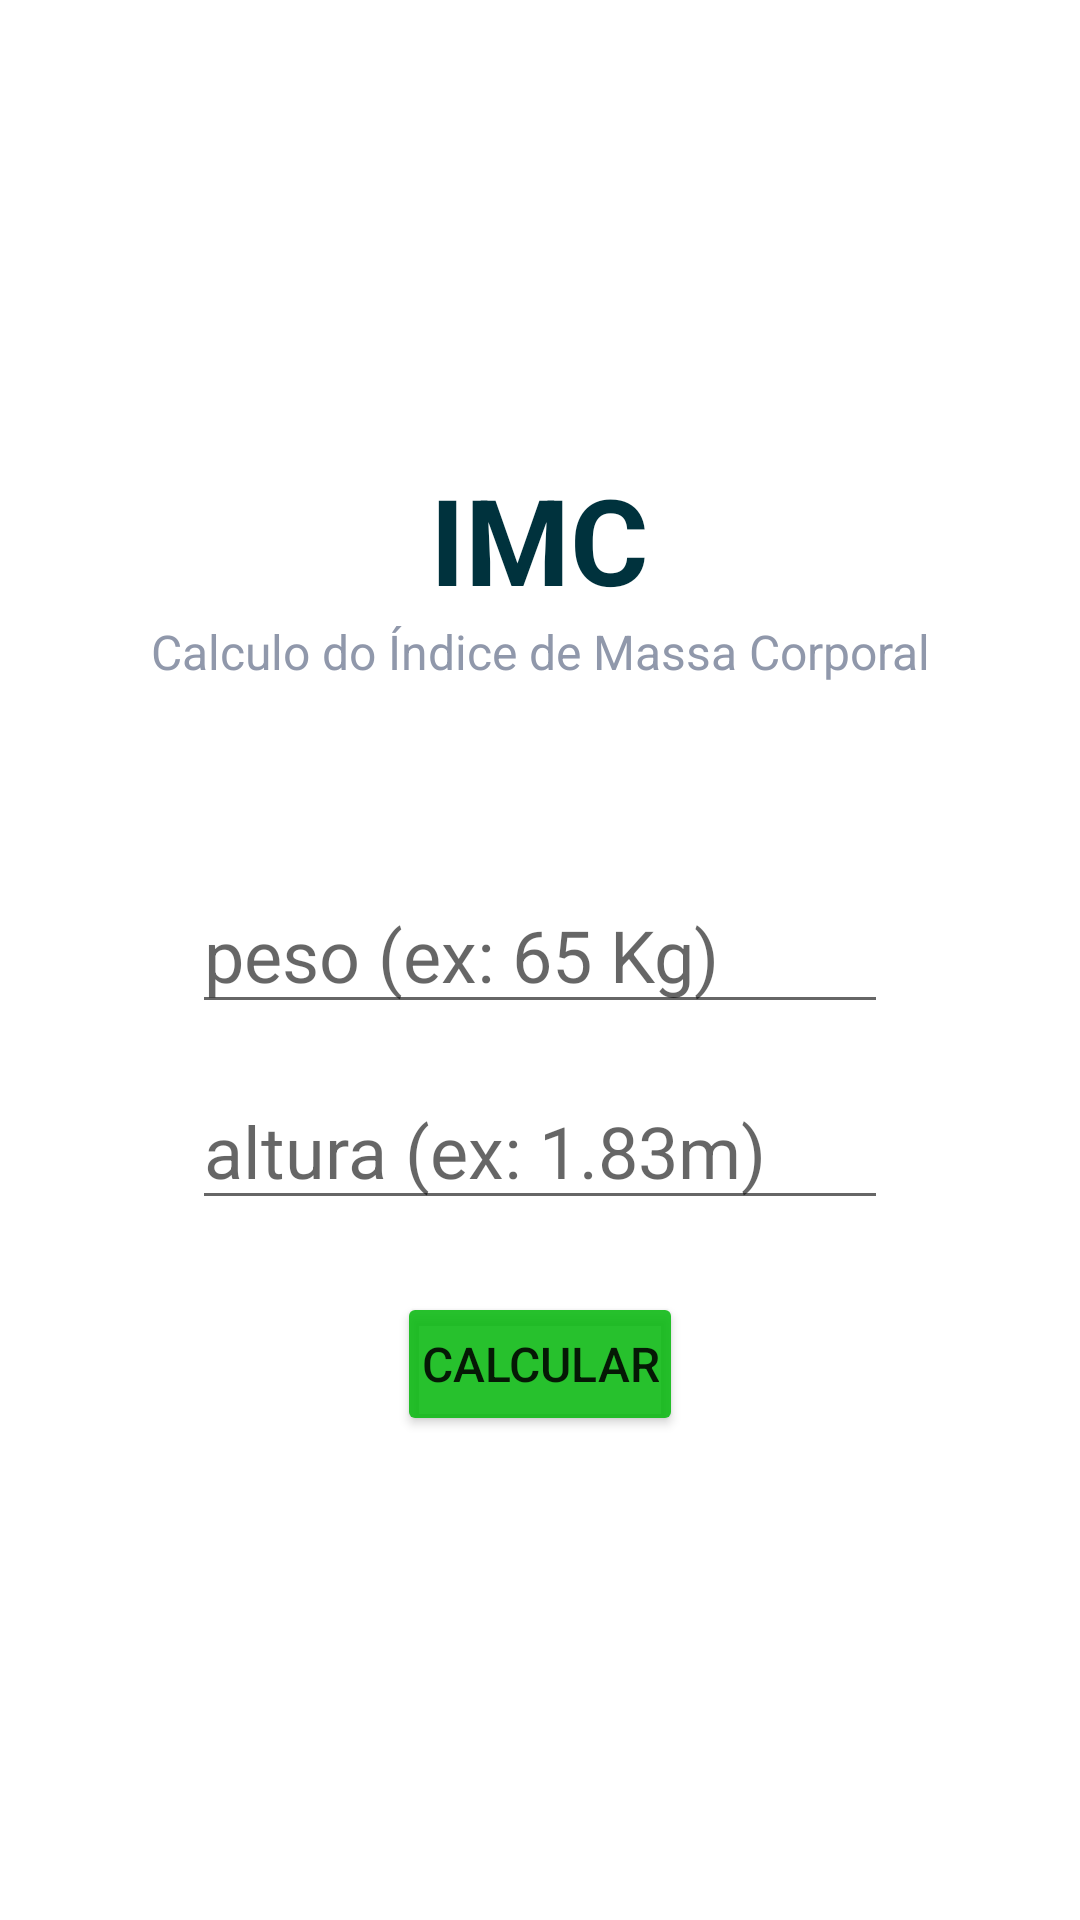

The Android layout XML behind this screen, and the referenced resources:
<!-- AndroidManifest.xml: application theme Theme.Imcapp -->
<!-- res/layout/main_linear.xml -->
<?xml version="1.0" encoding="utf-8"?>
<LinearLayout
    xmlns:android="http://schemas.android.com/apk/res/android"
    xmlns:tools="http://schemas.android.com/tools"
    xmlns:app="http://schemas.android.com/apk/res-auto"
    android:layout_width="match_parent"
    android:layout_height="match_parent"
    android:orientation="vertical"
    android:gravity="center"
    tools:context=".MainActivity">

    <TextView
        android:id="@+id/tituloTXT"
        android:layout_width="wrap_content"
        android:layout_height="wrap_content"
        android:text="@string/titulo_aplicacao"
        app:layout_constraintBottom_toBottomOf="parent"
        app:layout_constraintLeft_toLeftOf="parent"
        app:layout_constraintRight_toRightOf="parent"
        app:layout_constraintTop_toTopOf="parent"
        style="@style/title" />

    <TextView
        android:id="@+id/subtituloTXT"
        android:layout_width="wrap_content"
        android:layout_height="wrap_content"
        android:text="@string/subtitulo_aplicacao"
        app:layout_constraintBottom_toBottomOf="parent"
        app:layout_constraintLeft_toLeftOf="parent"
        app:layout_constraintRight_toRightOf="parent"
        app:layout_constraintTop_toTopOf="parent"
        style="@style/subtitle"/>

    <EditText
        android:id="@+id/pesoEDT"
        android:layout_width="match_parent"
        android:layout_height="wrap_content"
        android:hint="@string/peso"
        android:inputType="numberDecimal"
        style="@style/input" />

    <EditText
        android:id="@+id/alturaEDT"
        android:layout_width="match_parent"
        android:layout_height="wrap_content"
        android:hint="@string/altura"
        android:inputType="numberDecimal"
        style="@style/input" />

    <Button
        android:id="@+id/calculaBTN"
        android:layout_width="wrap_content"
        android:layout_height="wrap_content"
        android:text="@string/botao_calcular"
        style="@style/button_ok"/>

</LinearLayout>
<!-- resources referenced by this layout -->
<resources>
  <string name="altura"> altura (ex: 1.83m) </string>
  <string name="botao_calcular">Calcular</string>
  <string name="peso"> peso (ex: 65 Kg) </string>
  <string name="subtitulo_aplicacao"> Calculo do Índice de Massa Corporal </string>
  <string name="titulo_aplicacao">IMC </string>
  <style name="button_ok">
          <item name="android:textSize">16sp</item>
          <item name="android:backgroundTint">@color/color_button_ok</item>
          <item name="android:layout_margin">16dp</item>
          <item name="android:padding">8dp</item>
      </style>
  <style name="input">
          <item name="android:textSize">24sp</item>
          <item name="android:textColor">@color/color_05</item>
          <item name="android:layout_marginTop">8dp</item>
          <item name="android:layout_marginLeft">64dp</item>
          <item name="android:layout_marginRight">64dp</item>
          <item name="android:layout_marginBottom">8dp</item>
      </style>
  <style name="subtitle">
          <item name="android:textSize">16sp</item>
          <item name="android:textColor">@color/subtitle_default</item>
          <item name="android:layout_marginLeft">16dp</item>
          <item name="android:layout_marginRight">16dp</item>
          <item name="android:layout_marginBottom">56dp</item>
          <item name="android:textAlignment">center</item>
      </style>
  <style name="title">
          <item name="android:textSize">40sp</item>
          <item name="android:textColor">@color/color_01</item>
          <item name="android:textStyle">bold</item>
          <item name="android:textAllCaps">true</item>
          <item name="android:layout_marginTop">8dp</item>
          <item name="android:textAlignment">center</item>
      </style>
  <style name="Theme.Imcapp" parent="Theme.MaterialComponents.DayNight.DarkActionBar">
          
          <item name="colorPrimary">@color/color_01</item>
          <item name="colorPrimaryVariant">@color/color_08</item>
          <item name="colorOnPrimary">@color/white</item>
          
          <item name="colorSecondary">@color/color_05</item>
          <item name="colorSecondaryVariant">@color/color_04</item>
          <item name="colorOnSecondary">@color/color_03</item>
          
          <item name="android:statusBarColor" tools:targetApi="l">?attr/colorPrimaryVariant</item>
          
      </style>
  <color name="color_button_ok">#DF08B80F</color>
  <color name="color_05">#410c06</color>
  <color name="subtitle_default">#9098ab</color>
  <color name="color_01">#00323d</color>
  <color name="white">#FFFFFFFF</color>
  <color name="color_04">#cc6b4a</color>
  <color name="color_03">#f4b862</color>
</resources>
